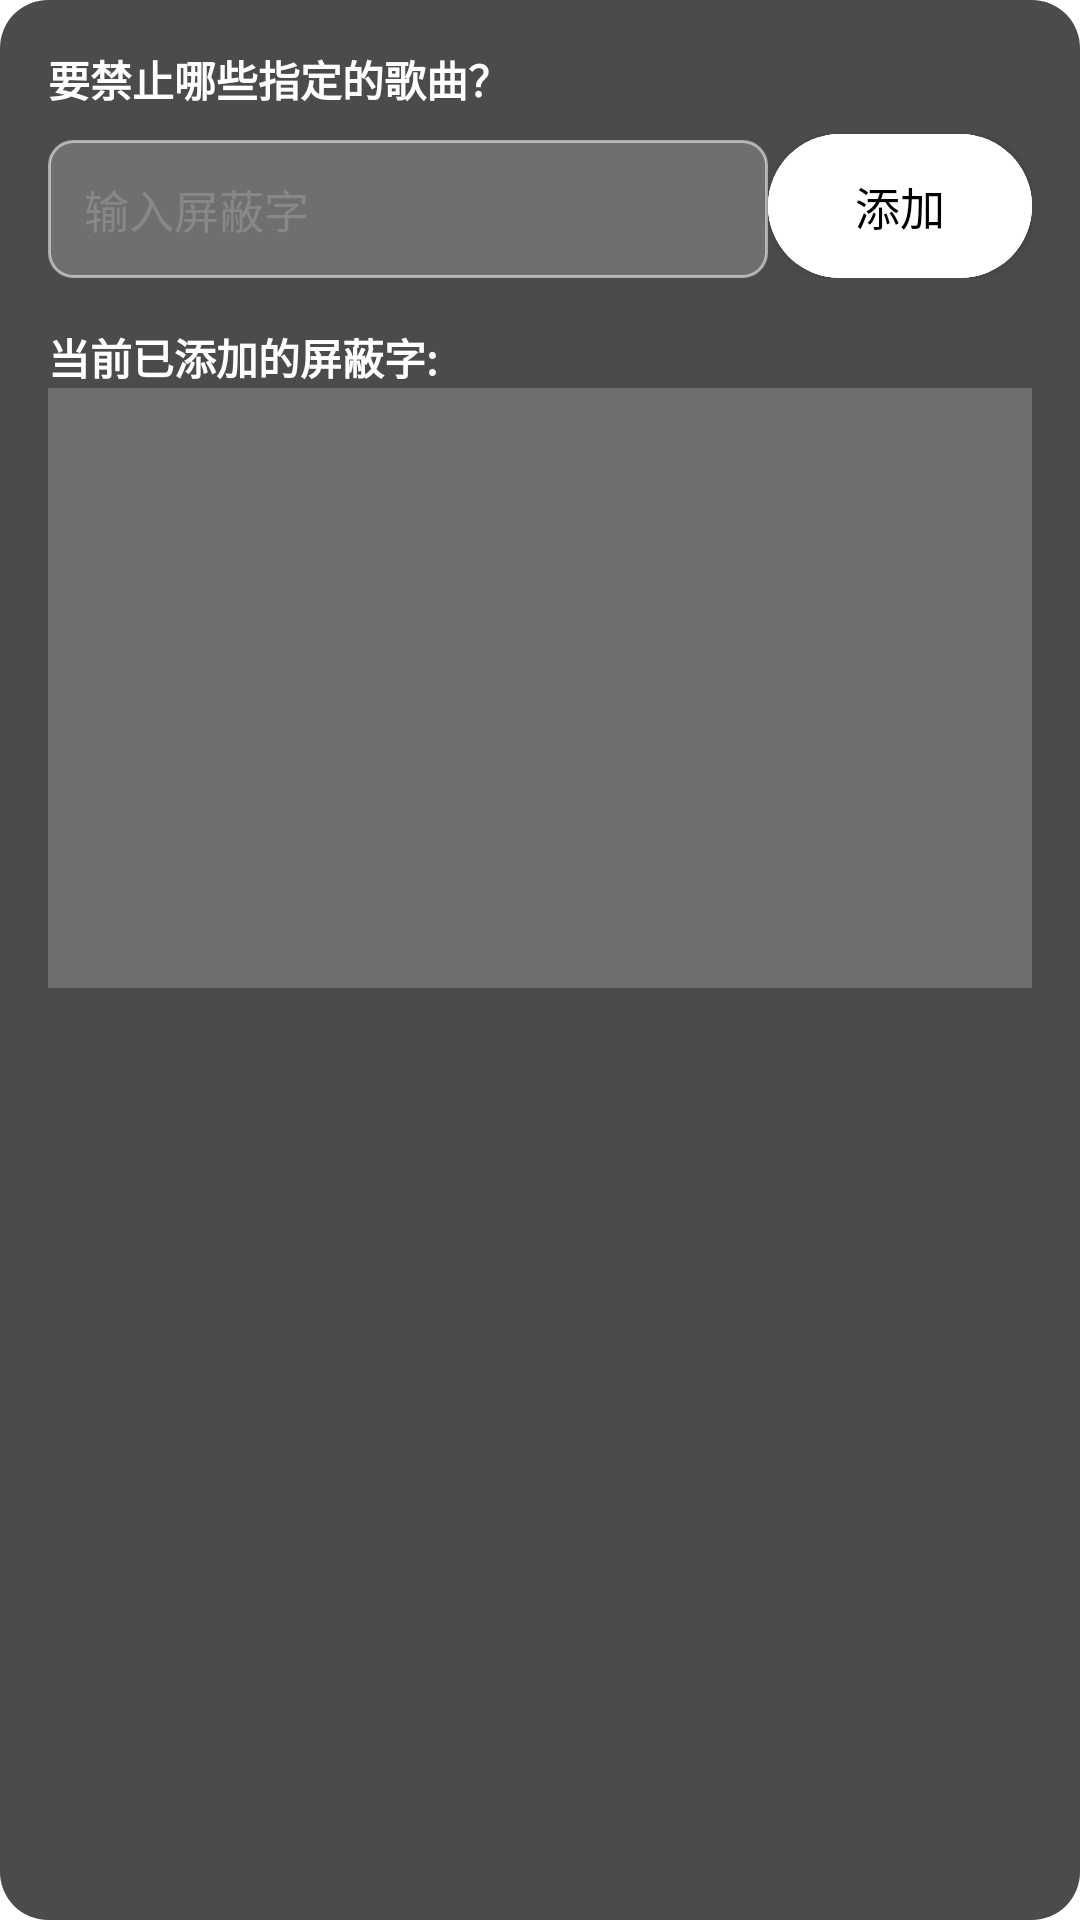

Here is an Android app screen rendered from its layout file. Give the layout XML and the strings, colors and styles it references.
<!-- AndroidManifest.xml: application theme AppTheme -->
<!-- res/layout/dialog_blocked_words.xml -->
<?xml version="1.0" encoding="utf-8"?>

<LinearLayout xmlns:android="http://schemas.android.com/apk/res/android"
    android:layout_width="match_parent"
    android:layout_height="wrap_content"
    android:orientation="vertical"
    android:background="@drawable/dialog_background"
    android:padding="16dp">

    <TextView
        android:id="@+id/tv_blocked_words_title"
        android:layout_width="wrap_content"
        android:layout_height="wrap_content"
        android:text="@string/block_songs_title"
        android:textColor="#FFFFFF"
        android:textSize="14sp"
        android:layout_marginBottom="8dp"/>

    <LinearLayout
        android:layout_width="match_parent"
        android:layout_height="wrap_content"
        android:orientation="horizontal">

        <EditText
            android:id="@+id/et_block_word"
            android:layout_width="0dp"
            android:layout_height="wrap_content"
            android:layout_weight="1"
            android:background="@drawable/edittext_bg"
            android:textColor="#FFFFFF"
            android:textColorHint="#888888"
            android:hint="@string/block_word_hint"
            android:padding="12dp"
            android:inputType="text"
            android:importantForAutofill="no" />

        <Button
            android:id="@+id/btn_add_word"
            android:layout_width="wrap_content"
            android:layout_height="wrap_content"
            android:text="@string/add"
            android:textColor="#000000"
            android:background="@drawable/button_background"
            android:textAllCaps="false"
            android:paddingHorizontal="16dp" />
    </LinearLayout>

    <TextView
        android:id="@+id/tv_blocked_words_current"
        android:layout_width="wrap_content"
        android:layout_height="wrap_content"
        android:layout_marginTop="16dp"
        android:text="@string/current_blocked_words"
        android:textColor="#FFFFFF"
        android:textSize="14sp"/>

    <ListView
        android:id="@+id/lv_blocked_words"
        android:layout_width="match_parent"
        android:layout_height="200dp"
        android:background="#33FFFFFF"
        android:divider="#444444"
        android:dividerHeight="1dp"/>
</LinearLayout>
<!-- resources referenced by this layout -->
<resources>
  <!-- drawable button_background (drawable) -->
  <?xml version="1.0" encoding="utf-8"?>
  
  <ripple xmlns:android="http://schemas.android.com/apk/res/android"
      android:color="#1A000000"> 
  
      <item>
          <shape android:shape="rectangle">
              <solid android:color="#FFFFFF" />
              <corners android:radius="24dp" />
          </shape>
      </item>
      <item android:state_pressed="true">
          <shape android:shape="rectangle">
              <solid android:color="#F0F0F0" />
              <corners android:radius="24dp" />
          </shape>
      </item>
      <item android:state_focused="true">
          <shape android:shape="rectangle">
              <solid android:color="#FFFFFF" />
              <corners android:radius="24dp" />
          </shape>
      </item>
      <item android:id="@android:id/mask">
          <shape android:shape="rectangle">
              <solid android:color="#FFFFFF" />
              <corners android:radius="24dp" />
          </shape>
      </item>
  </ripple>
  <!-- drawable dialog_background (drawable) -->
  <?xml version="1.0" encoding="utf-8"?>
  
  <shape xmlns:android="http://schemas.android.com/apk/res/android"
      android:shape="rectangle">
      <solid android:color="#CC1E1E1E" />
      <corners android:radius="16dp" />
      <padding android:left="16dp" android:top="16dp" android:right="16dp" android:bottom="16dp" />
  </shape>
  <!-- drawable edittext_bg (drawable) -->
  <?xml version="1.0" encoding="utf-8"?>
  
  <shape xmlns:android="http://schemas.android.com/apk/res/android">
      <solid android:color="#33FFFFFF" /> 
      <corners android:radius="8dp" />
      <stroke android:width="1dp" android:color="#88FFFFFF" />
      <padding android:left="12dp" android:right="12dp" android:top="10dp" android:bottom="10dp" />
  </shape>
  <string name="add">添加</string>
  <string name="block_songs_title">要禁止哪些指定的歌曲？</string>
  <string name="block_word_hint">输入屏蔽字</string>
  <string name="current_blocked_words">当前已添加的屏蔽字:</string>
  <style name="AppTheme" parent="@android:style/Theme.Material.Light.NoActionBar">
          <item name="android:windowBackground">@color/activity_bg</item>
          <item name="android:textViewStyle">@style/GlobalBoldTextStyle</item>
          <item name="android:fontWeight">1000</item>
          <item name="android:textSize">15sp</item>
      </style>
  <color name="activity_bg">#FFFFFF</color>
  <style name="GlobalBoldTextStyle" parent="@android:style/Widget.Material.TextView">
          <item name="android:textStyle">bold</item>
          <item name="android:fontWeight">1000</item>
      </style>
</resources>
